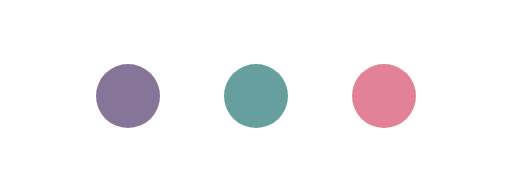
t = 0.00 s
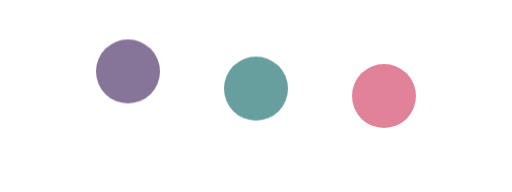
t = 0.40 s
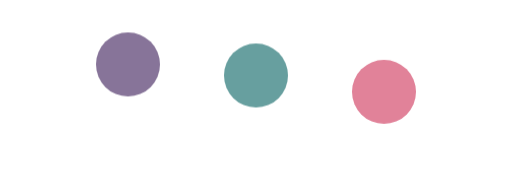
t = 0.55 s
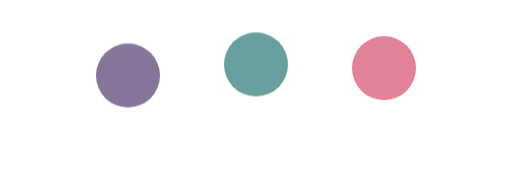
t = 0.85 s
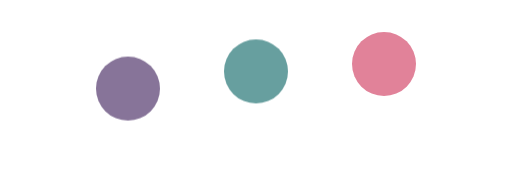
t = 1.00 s
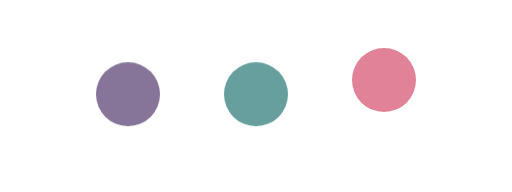
t = 1.30 s

The animated SVG that drew these frames (rendered in a browser with its animation timeline set to each time). Animation: 1 CSS @keyframes rule; one cycle of 1.60 s, repeats indefinitely.

<svg xmlns="http://www.w3.org/2000/svg" width="112" height="42" viewBox="0 0 112 42" role="img" aria-labelledby="loader-title">
  <title id="loader-title">Loading</title>
  <style>
    .dot { animation: bounce 1.2s ease-in-out infinite; }
    .dot:nth-of-type(2) { animation-delay: .2s; }
    .dot:nth-of-type(3) { animation-delay: .4s; }
    @keyframes bounce { 0%, 100% { transform: translateY(0); } 50% { transform: translateY(-7px); } }
    @media (prefers-reduced-motion: reduce) { .dot { animation: none; } }
  </style>
  <circle class="dot" cx="28" cy="21" r="7" fill="#877499"/>
  <circle class="dot" cx="56" cy="21" r="7" fill="#679F9F"/>
  <circle class="dot" cx="84" cy="21" r="7" fill="#E18299"/>
</svg>
